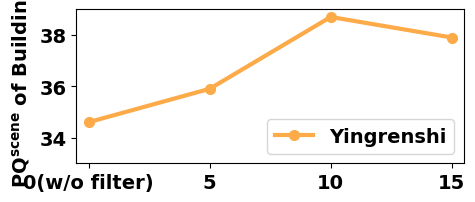

Python code for this plot: (Note: this script raises an exception after producing the figure.)
import numpy as np
import matplotlib.pyplot as plt
import os

plt.rcParams['savefig.dpi'] = 600 
# 替换数值为字符
x_labels = ['0(w/o filter)', '5', '10', '15']
x_positions = np.arange(len(x_labels))  # 生成横坐标刻度位置
y_ours = [34.6, 35.9, 38.7, 37.9]

plt.figure(dpi=225, figsize=(5, 2))

fontsize_label = 14
fontsize = 14
fontsize_legend = 14
ticksize = 14
markersize = 7
linewidth = 3

ours_color = '#fdaa48'

plt.plot(x_positions, y_ours, color=ours_color, marker='o', label='Yingrenshi', markersize=markersize, linewidth=linewidth)

# plt.xlabel('Filter threshold', , size=fontsize_label, weight='bold')
plt.ylabel('PQ$^\mathrm{scene}$ of Building', fontproperties='Times New Roman', size=fontsize_label, weight='bold')

plt.rcParams.update({'font.size': fontsize_legend, 'font.weight': 'bold'})
plt.legend(loc='lower right', fontsize=fontsize_legend, prop={'family': 'Times New Roman', 'weight': 'bold'})

# 设置横坐标两侧留有空白
plt.xlim(xmin=-0.1, xmax=len(x_labels)-0.9)

plt.ylim(33, 39)

# 设置横坐标刻度位置和标签
plt.xticks(x_positions, x_labels, fontsize=ticksize, fontproperties='Times New Roman', weight='bold')
plt.yticks(fontsize=ticksize, fontproperties='Times New Roman', weight='bold')

plt.savefig(os.path.join('./scripts/plot_filter_ablation.pdf'), bbox_inches='tight')


plt.show()
plt.close()
